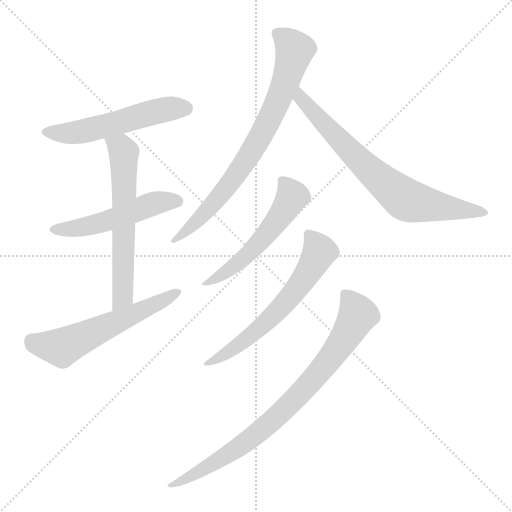
t = 0.00 s
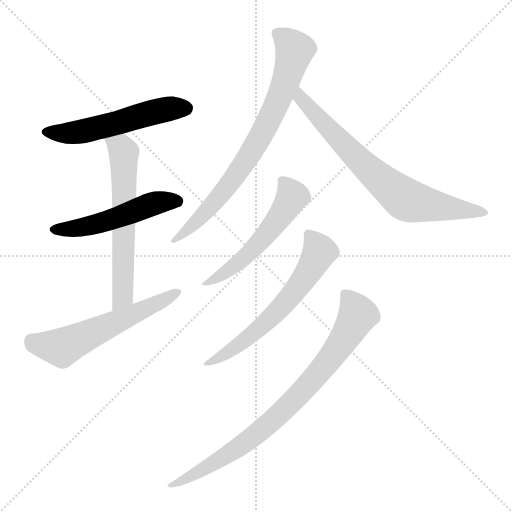
t = 1.38 s
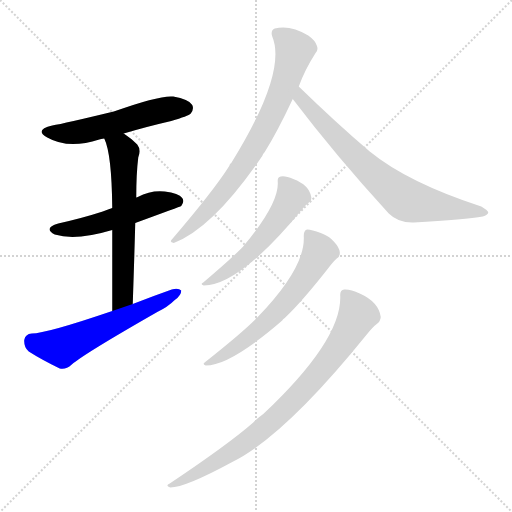
t = 2.75 s
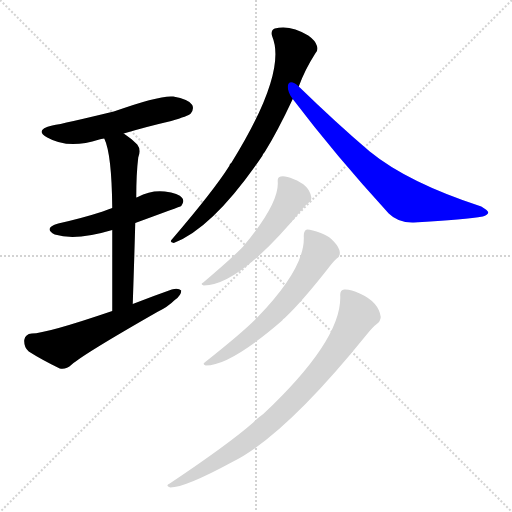
t = 4.13 s
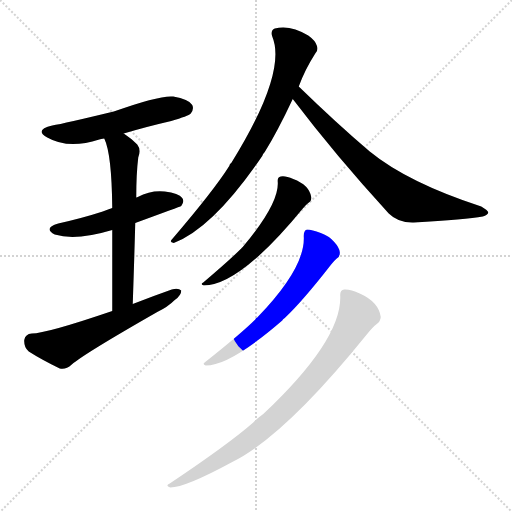
t = 5.51 s
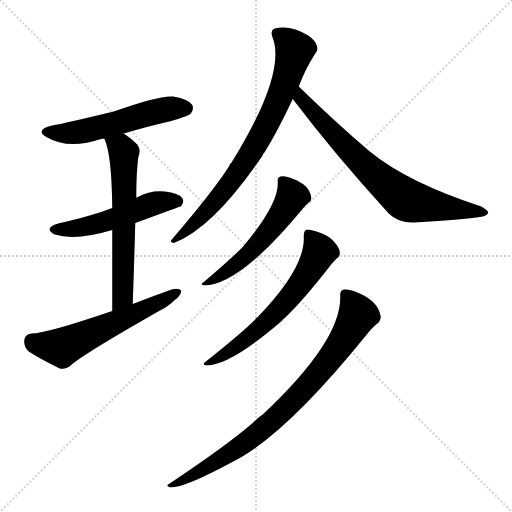
t = 6.88 s

The animated SVG that drew these frames (rendered in a browser with its animation timeline set to each time). Animation: 9 CSS @keyframes rules; one cycle of 6.88 s.

<svg version="1.1" viewBox="0 0 1024 1024" xmlns="http://www.w3.org/2000/svg">
  <g stroke="lightgray" stroke-dasharray="1,1" stroke-width="1" transform="scale(4, 4)">
    <line x1="0" y1="0" x2="256" y2="256"></line>
    <line x1="256" y1="0" x2="0" y2="256"></line>
    <line x1="128" y1="0" x2="128" y2="256"></line>
    <line x1="0" y1="128" x2="256" y2="128"></line>
  </g>
<g transform="scale(1, -1) translate(0, -900)">
   <style type="text/css">
    @keyframes keyframes0 {
      from {
       stroke: blue;
       stroke-dashoffset: 537;
       stroke-width: 128;
       }
       64% {
       animation-timing-function: step-end;
       stroke: blue;
       stroke-dashoffset: 0;
       stroke-width: 128;
       }
       to {
       stroke: black;
       stroke-width: 1024;
       }
       }
       #make-me-a-hanzi-animation-0 {
         animation: keyframes0 0.687012s both;
         animation-delay: 0.000000s;
         animation-timing-function: linear;
       }
    @keyframes keyframes1 {
      from {
       stroke: blue;
       stroke-dashoffset: 512;
       stroke-width: 128;
       }
       63% {
       animation-timing-function: step-end;
       stroke: blue;
       stroke-dashoffset: 0;
       stroke-width: 128;
       }
       to {
       stroke: black;
       stroke-width: 1024;
       }
       }
       #make-me-a-hanzi-animation-1 {
         animation: keyframes1 0.666667s both;
         animation-delay: 0.687012s;
         animation-timing-function: linear;
       }
    @keyframes keyframes2 {
      from {
       stroke: blue;
       stroke-dashoffset: 610;
       stroke-width: 128;
       }
       67% {
       animation-timing-function: step-end;
       stroke: blue;
       stroke-dashoffset: 0;
       stroke-width: 128;
       }
       to {
       stroke: black;
       stroke-width: 1024;
       }
       }
       #make-me-a-hanzi-animation-2 {
         animation: keyframes2 0.746419s both;
         animation-delay: 1.353678s;
         animation-timing-function: linear;
       }
    @keyframes keyframes3 {
      from {
       stroke: blue;
       stroke-dashoffset: 575;
       stroke-width: 128;
       }
       65% {
       animation-timing-function: step-end;
       stroke: blue;
       stroke-dashoffset: 0;
       stroke-width: 128;
       }
       to {
       stroke: black;
       stroke-width: 1024;
       }
       }
       #make-me-a-hanzi-animation-3 {
         animation: keyframes3 0.717936s both;
         animation-delay: 2.100098s;
         animation-timing-function: linear;
       }
    @keyframes keyframes4 {
      from {
       stroke: blue;
       stroke-dashoffset: 762;
       stroke-width: 128;
       }
       71% {
       animation-timing-function: step-end;
       stroke: blue;
       stroke-dashoffset: 0;
       stroke-width: 128;
       }
       to {
       stroke: black;
       stroke-width: 1024;
       }
       }
       #make-me-a-hanzi-animation-4 {
         animation: keyframes4 0.870117s both;
         animation-delay: 2.818034s;
         animation-timing-function: linear;
       }
    @keyframes keyframes5 {
      from {
       stroke: blue;
       stroke-dashoffset: 724;
       stroke-width: 128;
       }
       70% {
       animation-timing-function: step-end;
       stroke: blue;
       stroke-dashoffset: 0;
       stroke-width: 128;
       }
       to {
       stroke: black;
       stroke-width: 1024;
       }
       }
       #make-me-a-hanzi-animation-5 {
         animation: keyframes5 0.839193s both;
         animation-delay: 3.688151s;
         animation-timing-function: linear;
       }
    @keyframes keyframes6 {
      from {
       stroke: blue;
       stroke-dashoffset: 540;
       stroke-width: 128;
       }
       64% {
       animation-timing-function: step-end;
       stroke: blue;
       stroke-dashoffset: 0;
       stroke-width: 128;
       }
       to {
       stroke: black;
       stroke-width: 1024;
       }
       }
       #make-me-a-hanzi-animation-6 {
         animation: keyframes6 0.689453s both;
         animation-delay: 4.527344s;
         animation-timing-function: linear;
       }
    @keyframes keyframes7 {
      from {
       stroke: blue;
       stroke-dashoffset: 616;
       stroke-width: 128;
       }
       67% {
       animation-timing-function: step-end;
       stroke: blue;
       stroke-dashoffset: 0;
       stroke-width: 128;
       }
       to {
       stroke: black;
       stroke-width: 1024;
       }
       }
       #make-me-a-hanzi-animation-7 {
         animation: keyframes7 0.751302s both;
         animation-delay: 5.216797s;
         animation-timing-function: linear;
       }
    @keyframes keyframes8 {
      from {
       stroke: blue;
       stroke-dashoffset: 816;
       stroke-width: 128;
       }
       73% {
       animation-timing-function: step-end;
       stroke: blue;
       stroke-dashoffset: 0;
       stroke-width: 128;
       }
       to {
       stroke: black;
       stroke-width: 1024;
       }
       }
       #make-me-a-hanzi-animation-8 {
         animation: keyframes8 0.914062s both;
         animation-delay: 5.968099s;
         animation-timing-function: linear;
       }
</style>
<path d="M 247.5 633.0 Q 290.5 646.0 342.5 658.0 Q 376.5 668.0 381.5 673.0 Q 388.5 682.0 384.5 690.0 Q 377.5 702.0 346.5 707.0 Q 319.5 710.0 227.5 677.0 Q 128.5 653.0 104.5 649.0 Q 67.5 640.0 94.5 625.0 Q 136.5 601.0 198.5 621.0 Q 201.5 622.0 208.5 623.0 L 247.5 633.0 Z" fill="lightgray"></path> 
<path d="M 270.5 454.0 Q 360.5 487.0 362.5 488.0 Q 369.5 497.0 364.5 504.0 Q 357.5 514.0 329.5 517.0 Q 301.5 520.0 275.5 506.0 Q 274.5 506.0 272.5 505.0 L 224.5 484.0 Q 214.5 481.0 205.5 477.0 Q 165.5 464.0 116.5 453.0 Q 85.5 444.0 109.5 431.0 Q 151.5 418.0 224.5 440.0 L 270.5 454.0 Z" fill="lightgray"></path> 
<path d="M 265.5 292.0 Q 268.5 380.0 270.5 454.0 L 272.5 505.0 Q 272.5 553.0 276.5 585.0 Q 282.5 601.0 274.5 611.0 Q 261.5 624.0 247.5 633.0 C 222.5 650.0 197.5 651.0 208.5 623.0 Q 223.5 592.0 224.5 484.0 L 224.5 440.0 Q 224.5 377.0 224.5 278.0 C 224.5 248.0 264.5 262.0 265.5 292.0 Z" fill="lightgray"></path> 
<path d="M 224.5 278.0 Q 92.5 233.0 63.5 233.0 Q 50.5 232.0 48.5 220.0 Q 47.5 205.0 57.5 197.0 Q 82.5 181.0 119.5 163.0 Q 131.5 160.0 143.5 171.0 Q 167.5 192.0 314.5 276.0 Q 335.5 286.0 349.5 300.0 Q 362.5 309.0 362.5 319.0 Q 356.5 325.0 343.5 321.0 Q 306.5 308.0 265.5 292.0 L 224.5 278.0 Z" fill="lightgray"></path> 
<path d="M 597.5 727.0 Q 609.5 760.0 630.5 793.0 Q 637.5 800.0 633.5 809.0 Q 630.5 819.0 616.5 829.0 Q 580.5 851.0 549.5 843.0 Q 540.5 839.0 544.5 827.0 Q 574.5 755.0 462.5 574.0 Q 459.5 573.0 458.5 568.0 Q 427.5 519.0 344.5 422.0 Q 337.5 415.0 347.5 414.0 Q 426.5 444.0 524.5 588.0 Q 525.5 592.0 529.5 596.0 Q 554.5 636.0 585.5 702.0 L 597.5 727.0 Z" fill="lightgray"></path> 
<path d="M 585.5 702.0 Q 670.5 590.0 777.5 473.0 Q 796.5 454.0 827.5 455.0 Q 932.5 461.0 965.5 467.0 Q 975.5 470.0 976.5 475.0 Q 976.5 479.0 962.5 487.0 Q 815.5 535.0 739.5 597.0 Q 672.5 654.0 597.5 727.0 C 575.5 748.0 567.5 726.0 585.5 702.0 Z" fill="lightgray"></path> 
<path d="M 555.5 536.0 Q 558.5 493.0 485.5 406.0 Q 484.5 406.0 482.5 403.0 Q 460.5 381.0 406.5 335.0 Q 399.5 332.0 407.5 329.0 Q 479.5 329.0 606.5 484.0 Q 612.5 491.0 616.5 494.0 Q 623.5 498.0 622.5 506.0 Q 618.5 530.0 586.5 542.0 Q 570.5 549.0 561.5 547.0 Q 554.5 546.0 555.5 536.0 Z" fill="lightgray"></path> 
<path d="M 607.5 428.0 Q 611.5 365.0 514.5 265.0 Q 511.5 264.0 510.5 261.0 Q 482.5 233.0 410.5 176.0 Q 403.5 172.0 411.5 169.0 Q 460.5 169.0 564.5 259.0 Q 565.5 262.0 569.5 264.0 Q 605.5 298.0 661.5 370.0 Q 668.5 379.0 673.5 383.0 Q 680.5 387.0 679.5 396.0 Q 678.5 405.0 668.5 416.0 Q 658.5 428.0 641.5 434.0 Q 623.5 441.0 614.5 441.0 Q 607.5 440.0 607.5 428.0 Z" fill="lightgray"></path> 
<path d="M 680.5 308.0 Q 683.5 220.0 526.5 72.0 Q 516.5 65.0 506.5 55.0 Q 457.5 12.0 339.5 -67.0 Q 329.5 -71.0 340.5 -75.0 Q 370.5 -75.0 464.5 -24.0 Q 569.5 28.0 733.5 231.0 Q 745.5 246.0 753.5 252.0 Q 760.5 256.0 761.5 266.0 Q 757.5 296.0 719.5 313.0 Q 700.5 322.0 688.5 321.0 Q 679.5 320.0 680.5 308.0 Z" fill="lightgray"></path> 
      <clipPath id="make-me-a-hanzi-clip-0">
      <path d="M 247.5 633.0 Q 290.5 646.0 342.5 658.0 Q 376.5 668.0 381.5 673.0 Q 388.5 682.0 384.5 690.0 Q 377.5 702.0 346.5 707.0 Q 319.5 710.0 227.5 677.0 Q 128.5 653.0 104.5 649.0 Q 67.5 640.0 94.5 625.0 Q 136.5 601.0 198.5 621.0 Q 201.5 622.0 208.5 623.0 L 247.5 633.0 Z" fill="lightgray"></path>
      </clipPath>
      <path clip-path="url(#make-me-a-hanzi-clip-0)" d="M 96.5 638.0 L 155.5 635.0 L 300.5 674.0 L 371.5 684.0 " fill="none" id="make-me-a-hanzi-animation-0" stroke-dasharray="409 818" stroke-linecap="round"></path>

      <clipPath id="make-me-a-hanzi-clip-1">
      <path d="M 270.5 454.0 Q 360.5 487.0 362.5 488.0 Q 369.5 497.0 364.5 504.0 Q 357.5 514.0 329.5 517.0 Q 301.5 520.0 275.5 506.0 Q 274.5 506.0 272.5 505.0 L 224.5 484.0 Q 214.5 481.0 205.5 477.0 Q 165.5 464.0 116.5 453.0 Q 85.5 444.0 109.5 431.0 Q 151.5 418.0 224.5 440.0 L 270.5 454.0 Z" fill="lightgray"></path>
      </clipPath>
      <path clip-path="url(#make-me-a-hanzi-clip-1)" d="M 110.5 443.0 L 164.5 445.0 L 210.5 456.0 L 311.5 494.0 L 358.5 495.0 " fill="none" id="make-me-a-hanzi-animation-1" stroke-dasharray="384 768" stroke-linecap="round"></path>

      <clipPath id="make-me-a-hanzi-clip-2">
      <path d="M 265.5 292.0 Q 268.5 380.0 270.5 454.0 L 272.5 505.0 Q 272.5 553.0 276.5 585.0 Q 282.5 601.0 274.5 611.0 Q 261.5 624.0 247.5 633.0 C 222.5 650.0 197.5 651.0 208.5 623.0 Q 223.5 592.0 224.5 484.0 L 224.5 440.0 Q 224.5 377.0 224.5 278.0 C 224.5 248.0 264.5 262.0 265.5 292.0 Z" fill="lightgray"></path>
      </clipPath>
      <path clip-path="url(#make-me-a-hanzi-clip-2)" d="M 215.5 621.0 L 243.5 602.0 L 247.5 592.0 L 246.5 332.0 L 242.5 304.0 L 229.5 287.0 " fill="none" id="make-me-a-hanzi-animation-2" stroke-dasharray="482 964" stroke-linecap="round"></path>

      <clipPath id="make-me-a-hanzi-clip-3">
      <path d="M 224.5 278.0 Q 92.5 233.0 63.5 233.0 Q 50.5 232.0 48.5 220.0 Q 47.5 205.0 57.5 197.0 Q 82.5 181.0 119.5 163.0 Q 131.5 160.0 143.5 171.0 Q 167.5 192.0 314.5 276.0 Q 335.5 286.0 349.5 300.0 Q 362.5 309.0 362.5 319.0 Q 356.5 325.0 343.5 321.0 Q 306.5 308.0 265.5 292.0 L 224.5 278.0 Z" fill="lightgray"></path>
      </clipPath>
      <path clip-path="url(#make-me-a-hanzi-clip-3)" d="M 63.5 218.0 L 123.5 205.0 L 356.5 316.0 " fill="none" id="make-me-a-hanzi-animation-3" stroke-dasharray="447 894" stroke-linecap="round"></path>

      <clipPath id="make-me-a-hanzi-clip-4">
      <path d="M 597.5 727.0 Q 609.5 760.0 630.5 793.0 Q 637.5 800.0 633.5 809.0 Q 630.5 819.0 616.5 829.0 Q 580.5 851.0 549.5 843.0 Q 540.5 839.0 544.5 827.0 Q 574.5 755.0 462.5 574.0 Q 459.5 573.0 458.5 568.0 Q 427.5 519.0 344.5 422.0 Q 337.5 415.0 347.5 414.0 Q 426.5 444.0 524.5 588.0 Q 525.5 592.0 529.5 596.0 Q 554.5 636.0 585.5 702.0 L 597.5 727.0 Z" fill="lightgray"></path>
      </clipPath>
      <path clip-path="url(#make-me-a-hanzi-clip-4)" d="M 554.5 833.0 L 589.5 800.0 L 545.5 674.0 L 456.5 528.0 L 395.5 459.0 L 368.5 434.0 L 353.5 428.0 L 350.5 420.0 " fill="none" id="make-me-a-hanzi-animation-4" stroke-dasharray="634 1268" stroke-linecap="round"></path>

      <clipPath id="make-me-a-hanzi-clip-5">
      <path d="M 585.5 702.0 Q 670.5 590.0 777.5 473.0 Q 796.5 454.0 827.5 455.0 Q 932.5 461.0 965.5 467.0 Q 975.5 470.0 976.5 475.0 Q 976.5 479.0 962.5 487.0 Q 815.5 535.0 739.5 597.0 Q 672.5 654.0 597.5 727.0 C 575.5 748.0 567.5 726.0 585.5 702.0 Z" fill="lightgray"></path>
      </clipPath>
      <path clip-path="url(#make-me-a-hanzi-clip-5)" d="M 600.5 718.0 L 601.5 703.0 L 661.5 637.0 L 739.5 559.0 L 812.5 500.0 L 969.5 474.0 " fill="none" id="make-me-a-hanzi-animation-5" stroke-dasharray="596 1192" stroke-linecap="round"></path>

      <clipPath id="make-me-a-hanzi-clip-6">
      <path d="M 555.5 536.0 Q 558.5 493.0 485.5 406.0 Q 484.5 406.0 482.5 403.0 Q 460.5 381.0 406.5 335.0 Q 399.5 332.0 407.5 329.0 Q 479.5 329.0 606.5 484.0 Q 612.5 491.0 616.5 494.0 Q 623.5 498.0 622.5 506.0 Q 618.5 530.0 586.5 542.0 Q 570.5 549.0 561.5 547.0 Q 554.5 546.0 555.5 536.0 Z" fill="lightgray"></path>
      </clipPath>
      <path clip-path="url(#make-me-a-hanzi-clip-6)" d="M 566.5 537.0 L 584.5 507.0 L 551.5 454.0 L 478.5 375.0 L 411.5 333.0 " fill="none" id="make-me-a-hanzi-animation-6" stroke-dasharray="412 824" stroke-linecap="round"></path>

      <clipPath id="make-me-a-hanzi-clip-7">
      <path d="M 607.5 428.0 Q 611.5 365.0 514.5 265.0 Q 511.5 264.0 510.5 261.0 Q 482.5 233.0 410.5 176.0 Q 403.5 172.0 411.5 169.0 Q 460.5 169.0 564.5 259.0 Q 565.5 262.0 569.5 264.0 Q 605.5 298.0 661.5 370.0 Q 668.5 379.0 673.5 383.0 Q 680.5 387.0 679.5 396.0 Q 678.5 405.0 668.5 416.0 Q 658.5 428.0 641.5 434.0 Q 623.5 441.0 614.5 441.0 Q 607.5 440.0 607.5 428.0 Z" fill="lightgray"></path>
      </clipPath>
      <path clip-path="url(#make-me-a-hanzi-clip-7)" d="M 618.5 430.0 L 638.5 396.0 L 584.5 311.0 L 544.5 266.0 L 486.5 216.0 L 415.5 173.0 " fill="none" id="make-me-a-hanzi-animation-7" stroke-dasharray="488 976" stroke-linecap="round"></path>

      <clipPath id="make-me-a-hanzi-clip-8">
      <path d="M 680.5 308.0 Q 683.5 220.0 526.5 72.0 Q 516.5 65.0 506.5 55.0 Q 457.5 12.0 339.5 -67.0 Q 329.5 -71.0 340.5 -75.0 Q 370.5 -75.0 464.5 -24.0 Q 569.5 28.0 733.5 231.0 Q 745.5 246.0 753.5 252.0 Q 760.5 256.0 761.5 266.0 Q 757.5 296.0 719.5 313.0 Q 700.5 322.0 688.5 321.0 Q 679.5 320.0 680.5 308.0 Z" fill="lightgray"></path>
      </clipPath>
      <path clip-path="url(#make-me-a-hanzi-clip-8)" d="M 692.5 310.0 L 715.5 270.0 L 679.5 208.0 L 620.5 134.0 L 503.5 24.0 L 447.5 -16.0 L 343.5 -71.0 " fill="none" id="make-me-a-hanzi-animation-8" stroke-dasharray="688 1376" stroke-linecap="round"></path>

</g>
</svg>
